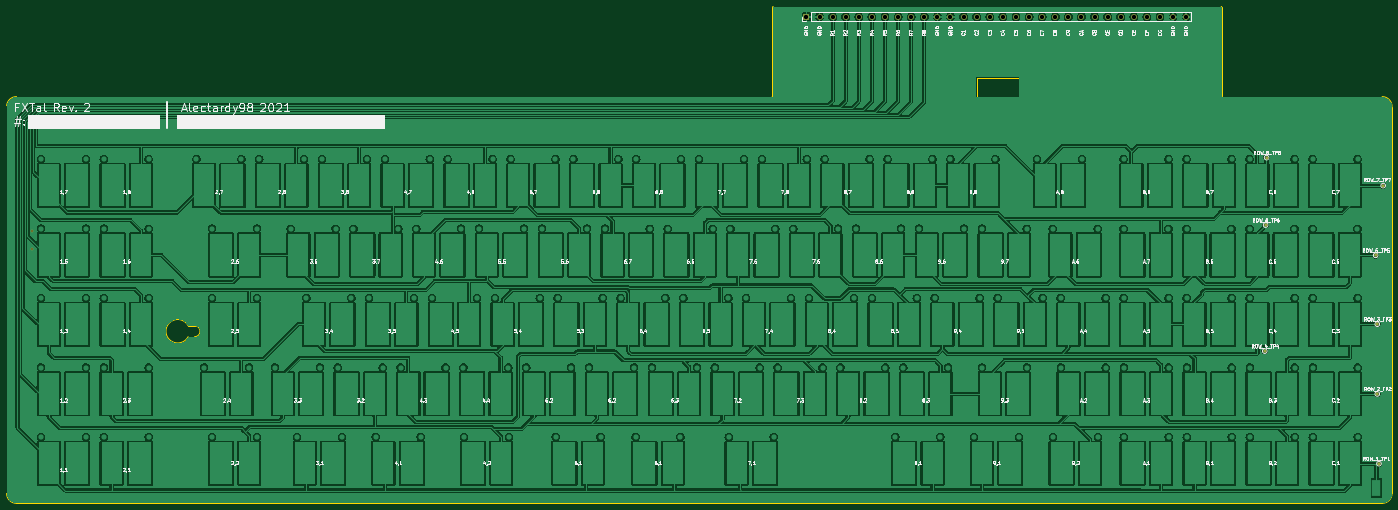
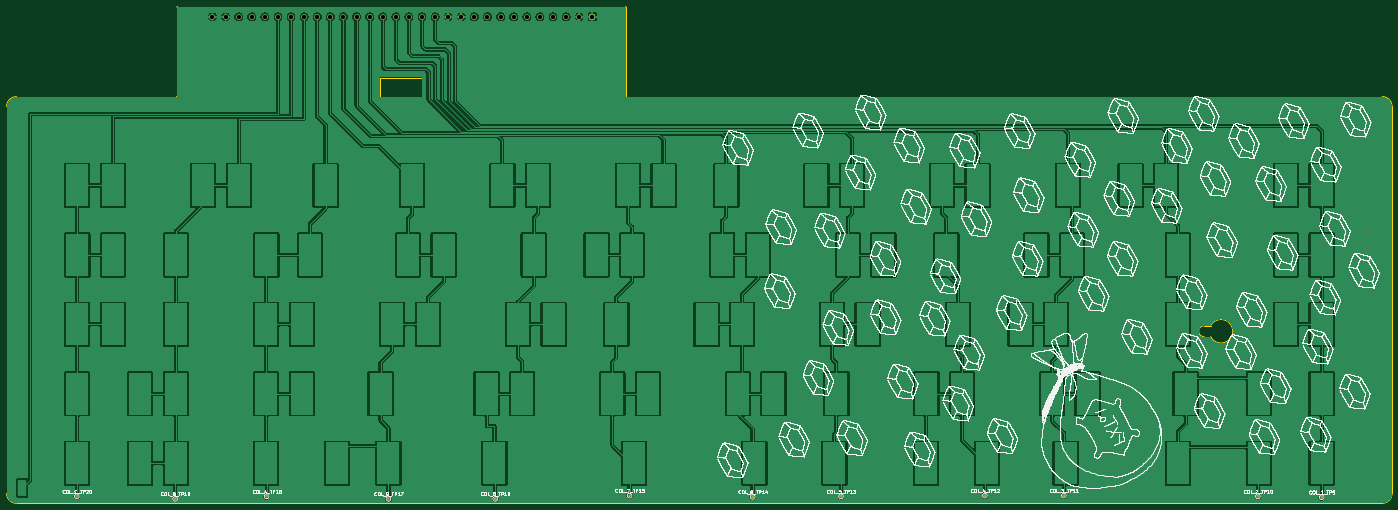
Circuit board: 11 layer files. Board 419.0 x 150.2 mm.
- bottom_copper: FXTal_rev1-CuBottom.gbr (388354 bytes)
- top_copper: FXTal_rev1-CuTop.gbr (995746 bytes)
- outline: FXTal_rev1-EdgeCuts.gbr (2101 bytes)
- bottom_mask: FXTal_rev1-MaskBottom.gbr (2078 bytes)
- top_mask: FXTal_rev1-MaskTop.gbr (1869 bytes)
- drill: FXTal_rev1-NPTH.drl (320 bytes)
- drill: FXTal_rev1-PTH.drl (967 bytes)
- paste: FXTal_rev1-PasteBottom.gbr (503 bytes)
- paste: FXTal_rev1-PasteTop.gbr (503 bytes)
- bottom_silk: FXTal_rev1-SilkBottom.gbr (1958993 bytes)
- top_silk: FXTal_rev1-SilkTop.gbr (231448 bytes)

=== bottom_copper: FXTal_rev1-CuBottom.gbr (388354 bytes, source omitted) ===
=== top_copper: FXTal_rev1-CuTop.gbr (995746 bytes, source omitted) ===
=== outline: FXTal_rev1-EdgeCuts.gbr ===
%TF.GenerationSoftware,KiCad,Pcbnew,(6.99.0-2452-gdb4f2d9dd8)*%
%TF.CreationDate,2022-07-18T19:05:11+02:00*%
%TF.ProjectId,FXTal_rev1,46585461-6c5f-4726-9576-312e6b696361,rev?*%
%TF.SameCoordinates,PXe1237f8PYe7db780*%
%TF.FileFunction,Profile,NP*%
%FSLAX46Y46*%
G04 Gerber Fmt 4.6, Leading zero omitted, Abs format (unit mm)*
G04 Created by KiCad (PCBNEW (6.99.0-2452-gdb4f2d9dd8)) date 2022-07-18 19:05:11*
%MOMM*%
%LPD*%
G01*
G04 APERTURE LIST*
%TA.AperFunction,Profile*%
%ADD10C,0.050000*%
%TD*%
G04 APERTURE END LIST*
D10*
X457766000Y-281129000D02*
X44816000Y-281129000D01*
X460766000Y-161129000D02*
X460766000Y-278129000D01*
X100316000Y-229079000D02*
G75*
G03*
X98666004Y-227429000I-1650000J0D01*
G01*
X335116000Y-158129000D02*
X335116000Y-152369000D01*
X409296000Y-131089000D02*
G75*
G03*
X409096000Y-130889000I-200000J0D01*
G01*
X44816000Y-158129000D02*
G75*
G03*
X41828320Y-160857393I0J-3000000D01*
G01*
X98666000Y-230728996D02*
X96715999Y-230729000D01*
X41828320Y-160857393D02*
X41816000Y-278129000D01*
X98666000Y-230729000D02*
G75*
G03*
X100316000Y-229079000I0J1650000D01*
G01*
X44816000Y-158129000D02*
X273316000Y-158129498D01*
X457766000Y-281129000D02*
G75*
G03*
X460766000Y-278129000I0J3000000D01*
G01*
X347916000Y-158129000D02*
X335116000Y-158129000D01*
X347916000Y-158129000D02*
X347916000Y-152369000D01*
X335116000Y-152369000D02*
X347916000Y-152369000D01*
X409296000Y-131089000D02*
X409296000Y-158029000D01*
X409096000Y-130889000D02*
X273616000Y-130889000D01*
X273416000Y-131089000D02*
X273415999Y-158019000D01*
X41816000Y-278129000D02*
G75*
G03*
X44816000Y-281129000I3000000J0D01*
G01*
X273316000Y-158129497D02*
G75*
G03*
X273415998Y-158019000I0J100497D01*
G01*
X409296000Y-158029000D02*
G75*
G03*
X409396000Y-158129000I100000J0D01*
G01*
X273616000Y-130889000D02*
G75*
G03*
X273416000Y-131089000I0J-200000D01*
G01*
X409396000Y-158129000D02*
X457766000Y-158129000D01*
X460766000Y-161129000D02*
G75*
G03*
X457766000Y-158129000I-3000000J0D01*
G01*
X96715999Y-227429000D02*
X98666004Y-227429000D01*
X96715998Y-227429000D02*
G75*
G03*
X96715998Y-230729000I-3149998J-1650000D01*
G01*
M02*

=== bottom_mask: FXTal_rev1-MaskBottom.gbr ===
%TF.GenerationSoftware,KiCad,Pcbnew,(6.99.0-2452-gdb4f2d9dd8)*%
%TF.CreationDate,2022-07-18T19:05:11+02:00*%
%TF.ProjectId,FXTal_rev1,46585461-6c5f-4726-9576-312e6b696361,rev?*%
%TF.SameCoordinates,PXe1237f8PYe7db780*%
%TF.FileFunction,Soldermask,Bot*%
%TF.FilePolarity,Negative*%
%FSLAX46Y46*%
G04 Gerber Fmt 4.6, Leading zero omitted, Abs format (unit mm)*
G04 Created by KiCad (PCBNEW (6.99.0-2452-gdb4f2d9dd8)) date 2022-07-18 19:05:11*
%MOMM*%
%LPD*%
G01*
G04 APERTURE LIST*
%ADD10O,1.700000X1.700000*%
%ADD11R,1.700000X1.700000*%
%ADD12C,1.000000*%
%ADD13C,0.800000*%
G04 APERTURE END LIST*
D10*
%TO.C,J1*%
X398515999Y-133978999D03*
X394555999Y-133978999D03*
X390595999Y-133978999D03*
X386635999Y-133978999D03*
X382675999Y-133978999D03*
X378715999Y-133978999D03*
X374755999Y-133978999D03*
X370795999Y-133978999D03*
X366835999Y-133978999D03*
X362875999Y-133978999D03*
X358915999Y-133978999D03*
X354955999Y-133978999D03*
X350995999Y-133978999D03*
X347035999Y-133978999D03*
X343075999Y-133978999D03*
X339115999Y-133978999D03*
X335155999Y-133978999D03*
X331195999Y-133978999D03*
X327235999Y-133978999D03*
X323275999Y-133978999D03*
X319315999Y-133978999D03*
X315355999Y-133978999D03*
X311395999Y-133978999D03*
X307435999Y-133978999D03*
X303475999Y-133978999D03*
X299515999Y-133978999D03*
X295555999Y-133978999D03*
X291595999Y-133978999D03*
X287635999Y-133978999D03*
D11*
X283675999Y-133978999D03*
%TD*%
D12*
%TO.C,COL_7_TP15*%
X272404000Y-278771000D03*
%TD*%
%TO.C,COL_9_TP17*%
X345302000Y-279787000D03*
%TD*%
%TO.C,COL_8_TP16*%
X313016000Y-279779000D03*
%TD*%
%TO.C,COL_4_TP12*%
X164962000Y-278771000D03*
%TD*%
%TO.C,COL_1_TP9*%
X63108000Y-279279000D03*
%TD*%
%TO.C,COL_B_TP19*%
X409818000Y-279787000D03*
%TD*%
%TO.C,COL_6_TP14*%
X235166000Y-279179000D03*
%TD*%
%TO.C,COL_A_TP18*%
X382132000Y-279025000D03*
%TD*%
%TO.C,COL_3_TP11*%
X141086000Y-278771000D03*
%TD*%
%TO.C,COL_C_TP20*%
X439536000Y-279025000D03*
%TD*%
%TO.C,COL_2_TP10*%
X82412000Y-279025000D03*
%TD*%
%TO.C,COL_5_TP13*%
X208466000Y-279025000D03*
%TD*%
D13*
X49530000Y-198760000D03*
X49530000Y-204150000D03*
M02*

=== top_mask: FXTal_rev1-MaskTop.gbr ===
%TF.GenerationSoftware,KiCad,Pcbnew,(6.99.0-2452-gdb4f2d9dd8)*%
%TF.CreationDate,2022-07-18T19:05:11+02:00*%
%TF.ProjectId,FXTal_rev1,46585461-6c5f-4726-9576-312e6b696361,rev?*%
%TF.SameCoordinates,PXe1237f8PYe7db780*%
%TF.FileFunction,Soldermask,Top*%
%TF.FilePolarity,Negative*%
%FSLAX46Y46*%
G04 Gerber Fmt 4.6, Leading zero omitted, Abs format (unit mm)*
G04 Created by KiCad (PCBNEW (6.99.0-2452-gdb4f2d9dd8)) date 2022-07-18 19:05:11*
%MOMM*%
%LPD*%
G01*
G04 APERTURE LIST*
%ADD10O,1.700000X1.700000*%
%ADD11R,1.700000X1.700000*%
%ADD12C,1.000000*%
%ADD13C,0.800000*%
G04 APERTURE END LIST*
D10*
%TO.C,J1*%
X398515999Y-133978999D03*
X394555999Y-133978999D03*
X390595999Y-133978999D03*
X386635999Y-133978999D03*
X382675999Y-133978999D03*
X378715999Y-133978999D03*
X374755999Y-133978999D03*
X370795999Y-133978999D03*
X366835999Y-133978999D03*
X362875999Y-133978999D03*
X358915999Y-133978999D03*
X354955999Y-133978999D03*
X350995999Y-133978999D03*
X347035999Y-133978999D03*
X343075999Y-133978999D03*
X339115999Y-133978999D03*
X335155999Y-133978999D03*
X331195999Y-133978999D03*
X327235999Y-133978999D03*
X323275999Y-133978999D03*
X319315999Y-133978999D03*
X315355999Y-133978999D03*
X311395999Y-133978999D03*
X307435999Y-133978999D03*
X303475999Y-133978999D03*
X299515999Y-133978999D03*
X295555999Y-133978999D03*
X291595999Y-133978999D03*
X287635999Y-133978999D03*
D11*
X283675999Y-133978999D03*
%TD*%
D12*
%TO.C,ROW_1_TP1*%
X456808000Y-269119000D03*
%TD*%
%TO.C,ROW_2_TP2*%
X456300000Y-248037000D03*
%TD*%
%TO.C,ROW_3_TP3*%
X456300000Y-226955000D03*
%TD*%
%TO.C,ROW_4_TP4*%
X422264000Y-235083000D03*
%TD*%
%TO.C,ROW_5_TP5*%
X455792000Y-206127000D03*
%TD*%
%TO.C,ROW_6_TP6*%
X422516000Y-196979000D03*
%TD*%
%TO.C,ROW_7_TP7*%
X458078000Y-185045000D03*
%TD*%
%TO.C,ROW_8_TP8*%
X422816000Y-176579000D03*
%TD*%
D13*
X49530000Y-198760000D03*
X49530000Y-204150000D03*
M02*

=== drill: FXTal_rev1-NPTH.drl ===
M48
; DRILL file {KiCad (6.99.0-2452-gdb4f2d9dd8)} date Monday, July 18, 2022 at 07:05:11 PM
; FORMAT={-:-/ absolute / inch / decimal}
; #@! TF.CreationDate,2022-07-18T19:05:11+02:00
; #@! TF.GenerationSoftware,Kicad,Pcbnew,(6.99.0-2452-gdb4f2d9dd8)
; #@! TF.FileFunction,NonPlated,1,2,NPTH
FMAT,2
INCH
%
G90
G05
T0
M30

=== drill: FXTal_rev1-PTH.drl ===
M48
; DRILL file {KiCad (6.99.0-2452-gdb4f2d9dd8)} date Monday, July 18, 2022 at 07:05:11 PM
; FORMAT={-:-/ absolute / inch / decimal}
; #@! TF.CreationDate,2022-07-18T19:05:11+02:00
; #@! TF.GenerationSoftware,Kicad,Pcbnew,(6.99.0-2452-gdb4f2d9dd8)
; #@! TF.FileFunction,Plated,1,2,PTH
FMAT,2
INCH
; #@! TA.AperFunction,Plated,PTH,ViaDrill
T1C0.0157
; #@! TA.AperFunction,Plated,PTH,ComponentDrill
T2C0.0519
%
G90
G05
T1
X1.95Y-7.8252
X1.95Y-8.0374
T2
X11.1683Y-5.2748
X11.3243Y-5.2748
X11.4802Y-5.2748
X11.6361Y-5.2748
X11.792Y-5.2748
X11.9479Y-5.2748
X12.1038Y-5.2748
X12.2597Y-5.2748
X12.4156Y-5.2748
X12.5715Y-5.2748
X12.7274Y-5.2748
X12.8833Y-5.2748
X13.0392Y-5.2748
X13.1951Y-5.2748
X13.351Y-5.2748
X13.5069Y-5.2748
X13.6628Y-5.2748
X13.8187Y-5.2748
X13.9746Y-5.2748
X14.1306Y-5.2748
X14.2865Y-5.2748
X14.4424Y-5.2748
X14.5983Y-5.2748
X14.7542Y-5.2748
X14.9101Y-5.2748
X15.066Y-5.2748
X15.2219Y-5.2748
X15.3778Y-5.2748
X15.5337Y-5.2748
X15.6896Y-5.2748
T0
M30

=== paste: FXTal_rev1-PasteBottom.gbr ===
%TF.GenerationSoftware,KiCad,Pcbnew,(6.99.0-2452-gdb4f2d9dd8)*%
%TF.CreationDate,2022-07-18T19:05:11+02:00*%
%TF.ProjectId,FXTal_rev1,46585461-6c5f-4726-9576-312e6b696361,rev?*%
%TF.SameCoordinates,PXe1237f8PYe7db780*%
%TF.FileFunction,Paste,Bot*%
%TF.FilePolarity,Positive*%
%FSLAX46Y46*%
G04 Gerber Fmt 4.6, Leading zero omitted, Abs format (unit mm)*
G04 Created by KiCad (PCBNEW (6.99.0-2452-gdb4f2d9dd8)) date 2022-07-18 19:05:11*
%MOMM*%
%LPD*%
G01*
G04 APERTURE LIST*
G04 APERTURE END LIST*
M02*

=== paste: FXTal_rev1-PasteTop.gbr ===
%TF.GenerationSoftware,KiCad,Pcbnew,(6.99.0-2452-gdb4f2d9dd8)*%
%TF.CreationDate,2022-07-18T19:05:11+02:00*%
%TF.ProjectId,FXTal_rev1,46585461-6c5f-4726-9576-312e6b696361,rev?*%
%TF.SameCoordinates,PXe1237f8PYe7db780*%
%TF.FileFunction,Paste,Top*%
%TF.FilePolarity,Positive*%
%FSLAX46Y46*%
G04 Gerber Fmt 4.6, Leading zero omitted, Abs format (unit mm)*
G04 Created by KiCad (PCBNEW (6.99.0-2452-gdb4f2d9dd8)) date 2022-07-18 19:05:11*
%MOMM*%
%LPD*%
G01*
G04 APERTURE LIST*
G04 APERTURE END LIST*
M02*

=== bottom_silk: FXTal_rev1-SilkBottom.gbr (1958993 bytes, source omitted) ===
=== top_silk: FXTal_rev1-SilkTop.gbr (231448 bytes, source omitted) ===
